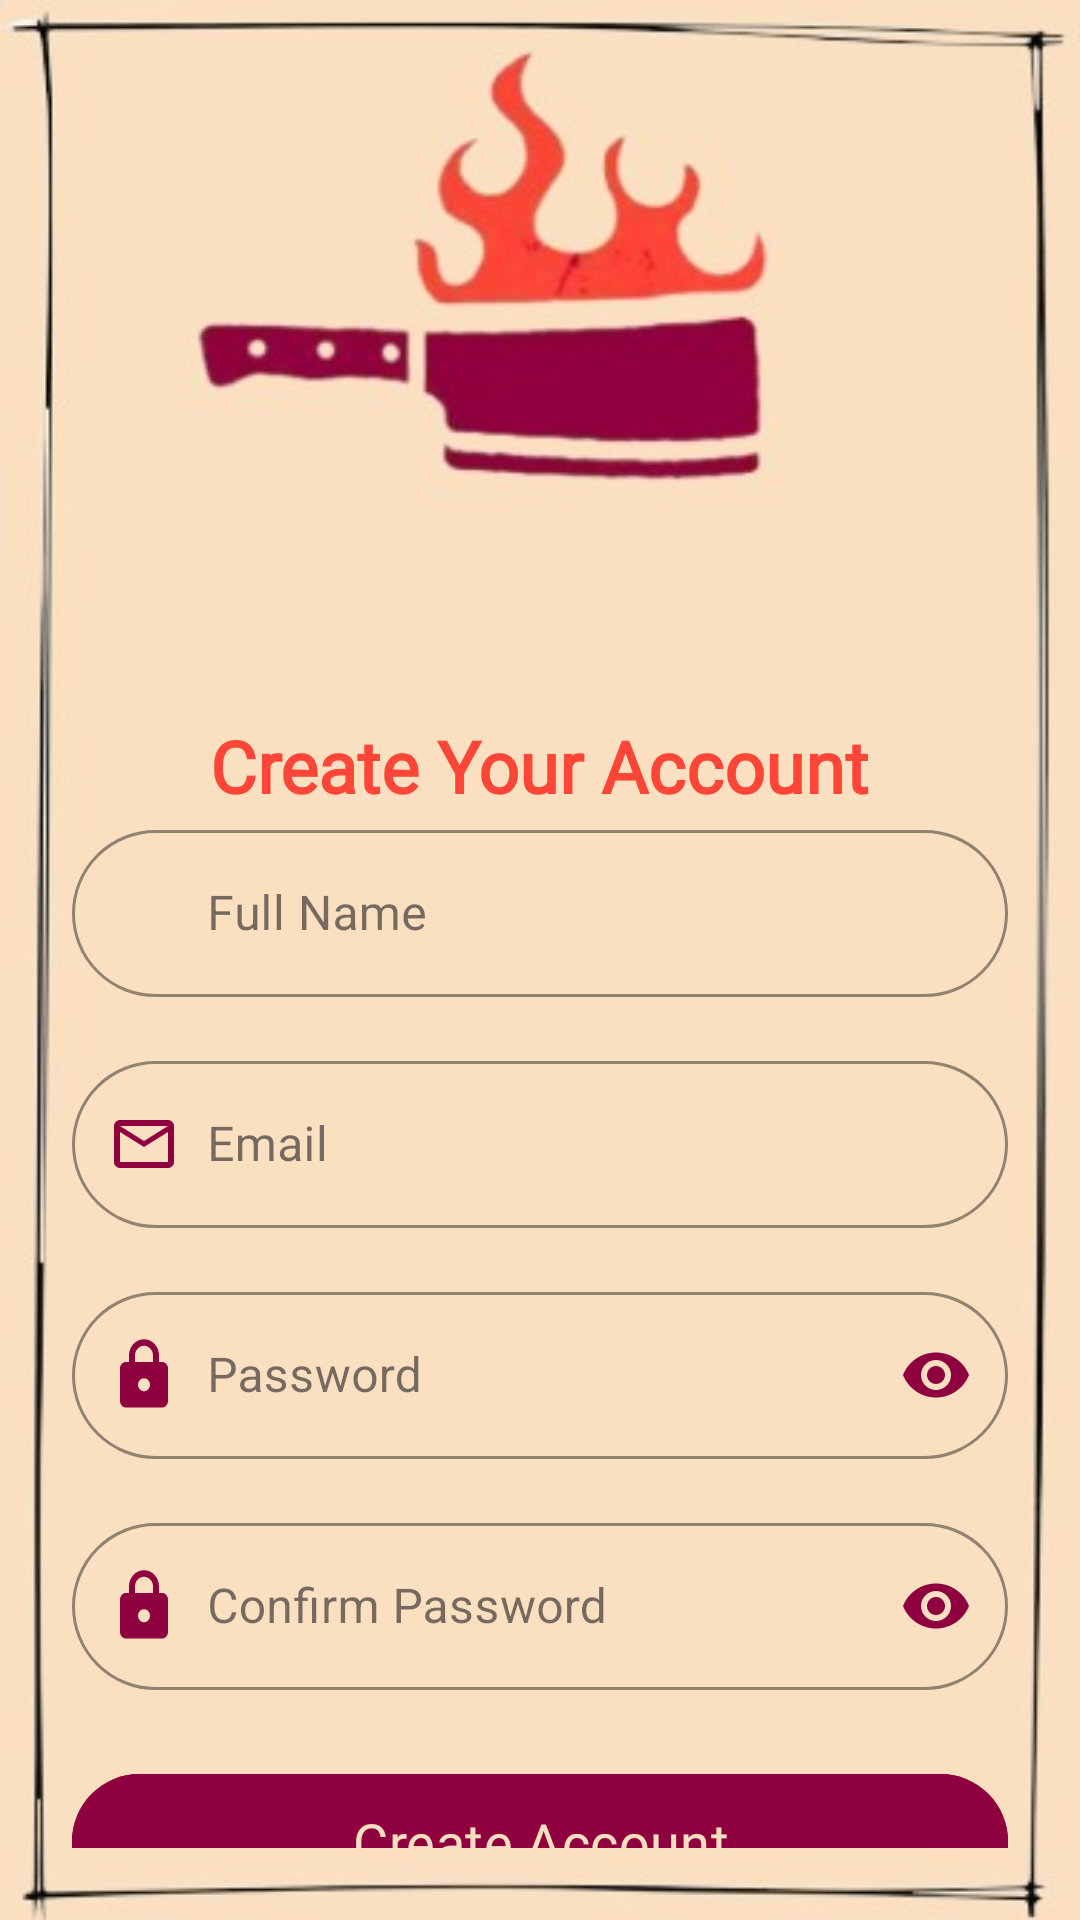

Produce the Android XML layout that renders to this screen, including the resource entries it uses.
<!-- AndroidManifest.xml: application theme Theme.Crumbsفتافيت -->
<!-- res/layout/registerscreen_layout.xml -->
<?xml version="1.0" encoding="utf-8"?>
<androidx.constraintlayout.widget.ConstraintLayout xmlns:android="http://schemas.android.com/apk/res/android"
    xmlns:app="http://schemas.android.com/apk/res-auto"
    xmlns:tools="http://schemas.android.com/tools"
    android:layout_width="match_parent"
    android:layout_height="match_parent"
    android:background="@drawable/logoscreen"
    android:padding="24dp">

    
    <TextView
        android:id="@+id/setNewPassword"
        android:layout_width="wrap_content"
        android:layout_height="wrap_content"
        android:layout_marginTop="215dp"
        android:fontFamily="@font/poppinsbold"
        android:text="@string/create_account"
        android:textColor="@color/fireinlogo"
        android:textSize="24sp"
        android:textStyle="bold"
        app:layout_constraintEnd_toEndOf="parent"
        app:layout_constraintStart_toStartOf="parent"
        app:layout_constraintTop_toTopOf="parent" />


    
    <com.google.android.material.textfield.TextInputLayout
        android:id="@+id/nameInputLayout"
        style="@style/Widget.MaterialComponents.TextInputLayout.OutlinedBox"
        android:layout_width="match_parent"
        android:layout_height="wrap_content"
        android:hint="@string/full_name"
        app:boxCornerRadiusBottomEnd="30dp"
        app:boxCornerRadiusBottomStart="30dp"
        app:boxCornerRadiusTopEnd="30dp"
        app:boxCornerRadiusTopStart="30dp"
        app:boxStrokeColor="@color/slogen"
        app:hintTextColor="@color/slogen"
        app:layout_constraintEnd_toEndOf="parent"
        app:layout_constraintStart_toStartOf="parent"
        app:layout_constraintTop_toBottomOf="@+id/setNewPassword"
        app:startIconDrawable="@drawable/ic_person"
        app:startIconTint="@color/slogen">

        <com.google.android.material.textfield.TextInputEditText
            android:id="@+id/nameEditText"
            android:layout_width="match_parent"
            android:layout_height="wrap_content"
            android:inputType="textPersonName"
            android:paddingStart="45dp"
            android:textColor="@color/slogen"
            android:textColorHint="@color/slogen" />
    </com.google.android.material.textfield.TextInputLayout>

    
    <com.google.android.material.textfield.TextInputLayout
        android:id="@+id/emailInputLayout"
        style="@style/Widget.MaterialComponents.TextInputLayout.OutlinedBox"
        android:layout_width="match_parent"
        android:layout_height="wrap_content"
        android:layout_marginTop="16dp"
        android:hint="@string/email"
        app:boxCornerRadiusBottomEnd="30dp"
        app:boxCornerRadiusBottomStart="30dp"
        app:boxCornerRadiusTopEnd="30dp"
        app:boxCornerRadiusTopStart="30dp"
        app:boxStrokeColor="@color/slogen"
        app:hintTextColor="@color/slogen"
        app:layout_constraintEnd_toEndOf="parent"
        app:layout_constraintStart_toStartOf="parent"
        app:layout_constraintTop_toBottomOf="@id/nameInputLayout"
        app:startIconDrawable="@drawable/ic_email"
        app:startIconTint="@color/slogen">

        <com.google.android.material.textfield.TextInputEditText
            android:id="@+id/emailEditText"
            android:layout_width="match_parent"
            android:layout_height="wrap_content"
            android:inputType="textEmailAddress"
            android:paddingStart="45dp"
            android:textColor="@color/slogen"
            android:textColorHint="@color/slogen" />
    </com.google.android.material.textfield.TextInputLayout>

    
    <com.google.android.material.textfield.TextInputLayout
        android:id="@+id/currentpasswordInputLayout"
        style="@style/Widget.MaterialComponents.TextInputLayout.OutlinedBox"
        android:layout_width="match_parent"
        android:layout_height="wrap_content"
        android:layout_marginTop="16dp"
        android:hint="@string/password"
        app:boxCornerRadiusBottomEnd="30dp"
        app:boxCornerRadiusBottomStart="30dp"
        app:boxCornerRadiusTopEnd="30dp"
        app:boxCornerRadiusTopStart="30dp"
        app:boxStrokeColor="@color/slogen"
        app:endIconMode="password_toggle"
        app:endIconTint="@color/slogen"
        app:hintTextColor="@color/slogen"
        app:layout_constraintEnd_toEndOf="parent"
        app:layout_constraintStart_toStartOf="parent"
        app:layout_constraintTop_toBottomOf="@id/emailInputLayout"
        app:startIconDrawable="@drawable/ic_password"
        app:startIconTint="@color/slogen">

        <com.google.android.material.textfield.TextInputEditText
            android:id="@+id/passwordEditText"
            android:layout_width="match_parent"
            android:layout_height="wrap_content"
            android:inputType="textPassword"
            android:paddingStart="45dp"
            android:textColor="@color/slogen"
            android:textColorHint="@color/slogen" />
    </com.google.android.material.textfield.TextInputLayout>

    
    <com.google.android.material.textfield.TextInputLayout
        android:id="@+id/confirmPasswordInputLayout"
        style="@style/Widget.MaterialComponents.TextInputLayout.OutlinedBox"
        android:layout_width="match_parent"
        android:layout_height="wrap_content"
        android:layout_marginTop="16dp"
        android:hint="@string/confirm_password"
        app:boxCornerRadiusBottomEnd="30dp"
        app:boxCornerRadiusBottomStart="30dp"
        app:boxCornerRadiusTopEnd="30dp"
        app:boxCornerRadiusTopStart="30dp"
        app:boxStrokeColor="@color/slogen"
        app:endIconMode="password_toggle"
        app:endIconTint="@color/slogen"
        app:hintTextColor="@color/slogen"
        app:layout_constraintEnd_toEndOf="parent"
        app:layout_constraintStart_toStartOf="parent"
        app:layout_constraintTop_toBottomOf="@id/currentpasswordInputLayout"
        app:startIconDrawable="@drawable/ic_password"
        app:startIconTint="@color/slogen">

        <com.google.android.material.textfield.TextInputEditText
            android:id="@+id/confirmPasswordEditText"
            android:layout_width="match_parent"
            android:layout_height="wrap_content"
            android:inputType="textPassword"
            android:paddingStart="45dp"
            android:textColor="@color/slogen"
            android:textColorHint="@color/slogen" />
    </com.google.android.material.textfield.TextInputLayout>

    
    <com.google.android.material.button.MaterialButton
        android:id="@+id/btnCreateAccount"
        android:layout_width="match_parent"
        android:layout_height="53dp"
        android:layout_marginTop="24dp"
        android:backgroundTint="@color/slogen"
        android:fontFamily="@font/poppinsbold"
        android:text="@string/sign_up"
        android:textColor="@color/ic_launcher_background"
        android:textSize="18sp"
        app:cornerRadius="28dp"
        app:layout_constraintEnd_toEndOf="parent"
        app:layout_constraintStart_toStartOf="parent"
        app:layout_constraintTop_toBottomOf="@id/confirmPasswordInputLayout" />

    

    
    <TextView
        android:id="@+id/alreadyhaveaccountText"
        android:layout_width="wrap_content"
        android:layout_height="wrap_content"
        android:layout_marginTop="20dp"
        android:fontFamily="@font/poppinsbold"
        android:text="@string/already_have_account"
        android:textColor="@color/fireinlogo"
        android:textSize="14sp"
        app:layout_constraintEnd_toEndOf="parent"
        app:layout_constraintHorizontal_bias="0.502"
        app:layout_constraintStart_toStartOf="parent"
        app:layout_constraintTop_toBottomOf="@id/btnCreateAccount" />

    

    
</androidx.constraintlayout.widget.ConstraintLayout>
<!-- resources referenced by this layout -->
<resources>
  <color name="fireinlogo">#FD4637</color>
  <color name="ic_launcher_background">#F8DEC0</color>
  <color name="slogen">#8F003E</color>
  <!-- drawable ic_email (drawable) -->
  <vector xmlns:android="http://schemas.android.com/apk/res/android"
      android:width="24dp"
      android:height="24dp"
      android:viewportWidth="24"
      android:viewportHeight="24"
      android:tint="@color/white">
      <path
          android:fillColor="@android:color/white"
          android:pathData="M20,4L4,4c-1.1,0 -1.99,0.9 -1.99,2L2,18c0,1.1 0.9,2 2,2h16c1.1,0 2,-0.9 2,-2V6c0,-1.1 -0.9,-2 -2,-2zm0,14L4,18V8l8,5 8,-5v10zm-8,-7L4,6h16l-8,5z"/>
  </vector>
  <!-- drawable ic_password (drawable) -->
  <vector xmlns:android="http://schemas.android.com/apk/res/android"
      android:width="24dp"
      android:height="26dp"
      android:viewportWidth="24"
      android:viewportHeight="24"
      android:tint="@color/slogen">
      <path
          android:fillColor="@android:color/white"
          android:pathData="M18,8h-1L17,6c0,-2.76 -2.24,-5 -5,-5S7,3.24 7,6v2L6,8c-1.1,0 -2,0.9 -2,2v10c0,1.1 0.9,2 2,2h12c1.1,0 2,-0.9 2,-2V10c0,-1.1 -0.9,-2 -2,-2zM12,17c-1.1,0 -2,-0.9 -2,-2s0.9,-2 2,-2 2,0.9 2,2 -0.9,2 -2,2zM9,8V6c0,-1.66 1.34,-3 3,-3s3,1.34 3,3v2L9,8z"/>
  </vector>
  <!-- drawable logoscreen: jpg bitmap (drawable, 17716 bytes) -->
  <string name="already_have_account">Already Have Account?</string>
  <string name="confirm_password">Confirm Password</string>
  <string name="create_account">Create Your Account</string>
  <string name="email">Email</string>
  <string name="full_name">Full Name</string>
  <string name="password">Password</string>
  <string name="sign_up">Create Account</string>
  <style name="Theme.Crumbsفتافيت" parent="Base.Theme.Crumbsفتافيت" />
  <color name="white">#FFFFFFFF</color>
  <style name="Base.Theme.Crumbsفتافيت" parent="Theme.Material3.DayNight.NoActionBar">
  
          <item name="colorPrimary">@color/slogen</item>
          
          
      </style>
</resources>
